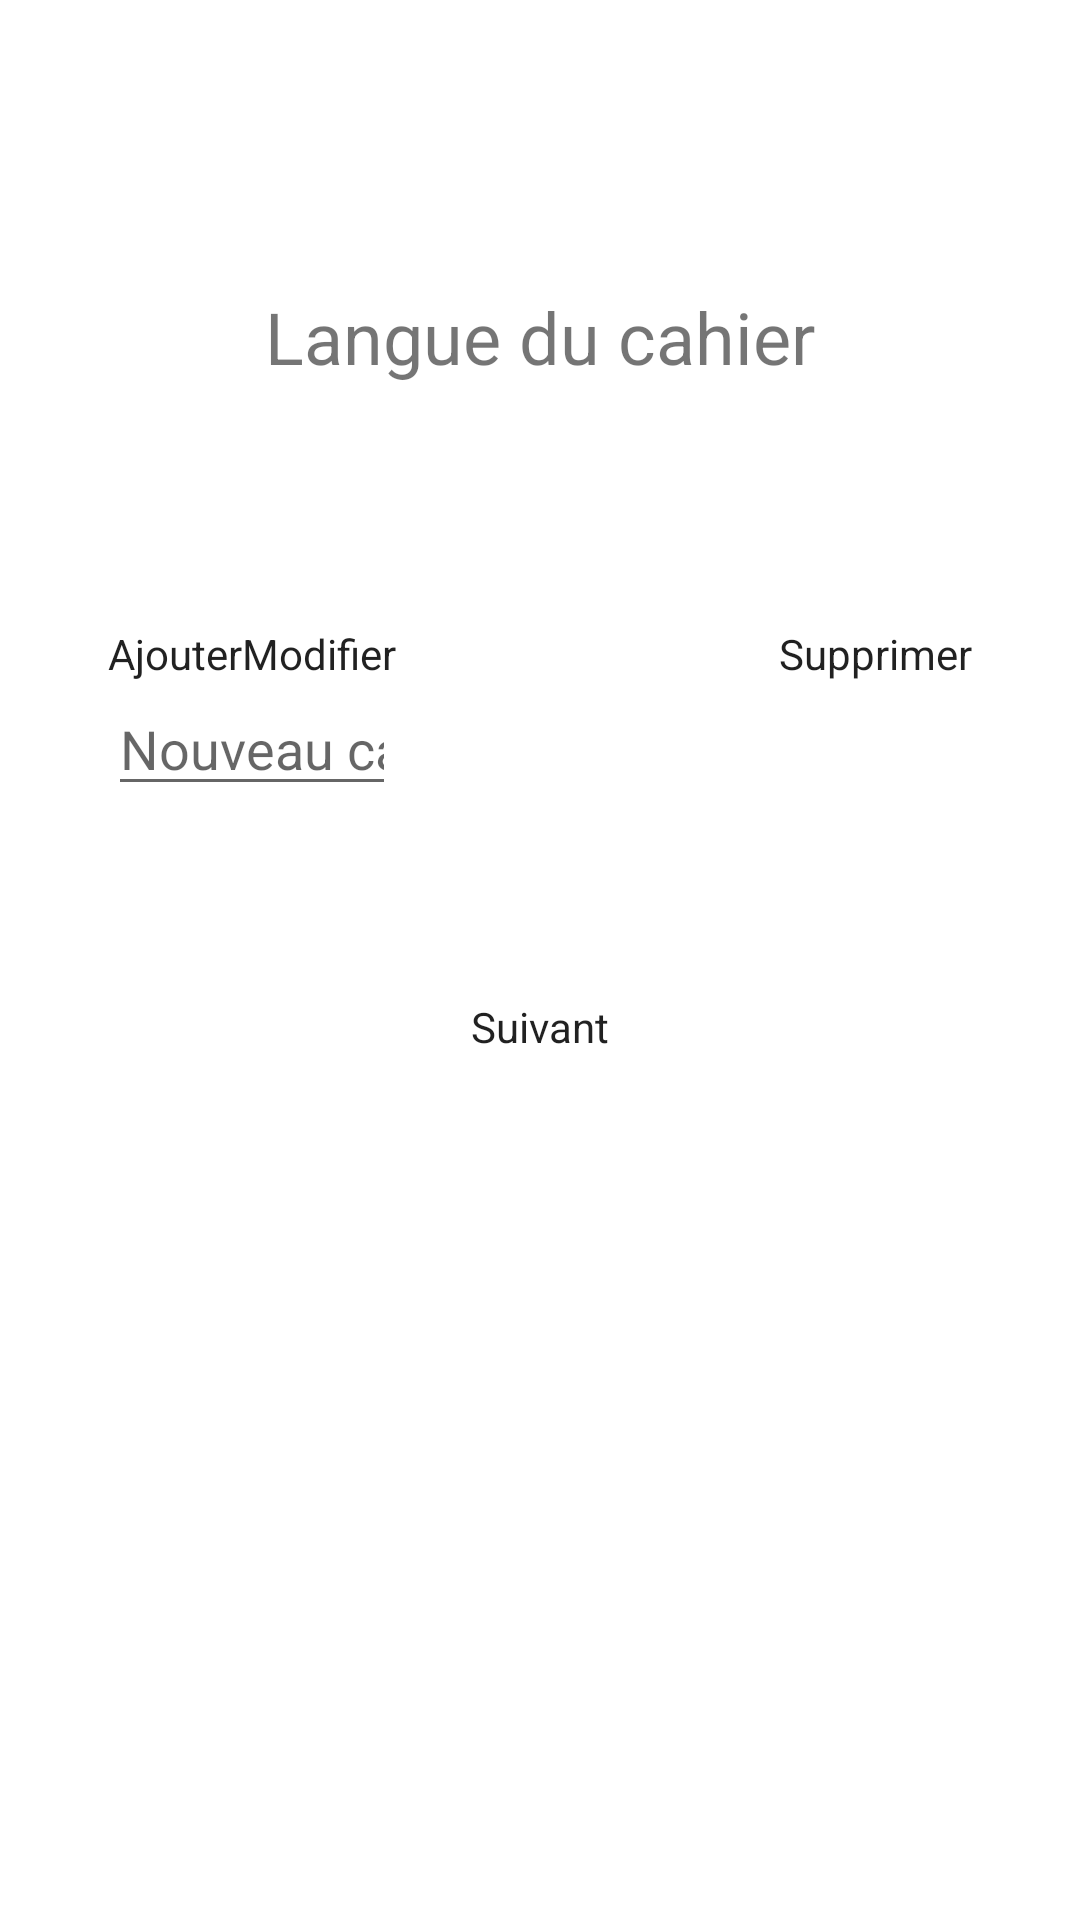

Reconstruct the res/layout file that produces this screen, plus the resources it refers to.
<!-- AndroidManifest.xml: application theme AppTheme -->
<!-- res/layout/activity_choixlangue_display.xml -->
<?xml version="1.0" encoding="utf-8"?>
<androidx.constraintlayout.widget.ConstraintLayout xmlns:android="http://schemas.android.com/apk/res/android"
    xmlns:app="http://schemas.android.com/apk/res-auto"
    xmlns:tools="http://schemas.android.com/tools"
    android:layout_width="match_parent"
    android:layout_height="match_parent"
    tools:context=".Display.ChoixLangueDisplay">

    <TextView
        android:id="@+id/message_one"
        android:layout_width="wrap_content"
        android:layout_height="wrap_content"
        android:text="Langue du cahier"
        android:textSize="24dp"
        app:layout_constraintEnd_toStartOf="@+id/guideline49"
        app:layout_constraintStart_toStartOf="@+id/guideline48"
        app:layout_constraintTop_toTopOf="@+id/guideline50" />

    <Spinner
        android:id="@+id/language_spinner"
        android:layout_width="wrap_content"
        android:layout_height="wrap_content"
        android:layout_marginTop="32dp"
        app:layout_constraintEnd_toEndOf="@+id/message_one"
        app:layout_constraintStart_toStartOf="@+id/message_one"
        app:layout_constraintTop_toBottomOf="@+id/message_one" />

    <Button
        android:id="@+id/button_next"
        android:layout_width="wrap_content"
        android:layout_height="wrap_content"
        android:layout_marginTop="64dp"
        android:onClick="activityToCahierDisplay"
        android:text="Suivant"
        app:layout_constraintEnd_toEndOf="parent"
        app:layout_constraintStart_toStartOf="parent"
        app:layout_constraintTop_toBottomOf="@+id/editTextLang" />

    <Button
        android:id="@+id/button_cleanDB"
        android:layout_width="wrap_content"
        android:layout_height="wrap_content"
        android:layout_marginStart="160dp"
        android:layout_marginLeft="160dp"
        android:layout_marginTop="16dp"
        android:layout_marginEnd="160dp"
        android:layout_marginRight="160dp"
        android:onClick="cleanDB"
        android:text="CleanDB"
        android:visibility="invisible"
        app:layout_constraintEnd_toEndOf="parent"
        app:layout_constraintStart_toStartOf="parent"
        app:layout_constraintTop_toTopOf="parent"
        tools:visibility="invisible" />

    <Button
        android:id="@+id/bAddLang"
        android:layout_width="wrap_content"
        android:layout_height="wrap_content"
        android:layout_marginTop="24dp"
        android:onClick="addLangue"
        android:text="Ajouter"
        app:layout_constraintStart_toStartOf="@+id/guideline48"
        app:layout_constraintTop_toBottomOf="@+id/language_spinner" />

    <androidx.constraintlayout.widget.Guideline
        android:id="@+id/guideline48"
        android:layout_width="wrap_content"
        android:layout_height="wrap_content"
        android:orientation="vertical"
        app:layout_constraintGuide_percent="0.1" />

    <androidx.constraintlayout.widget.Guideline
        android:id="@+id/guideline49"
        android:layout_width="wrap_content"
        android:layout_height="wrap_content"
        android:orientation="vertical"
        app:layout_constraintGuide_percent="0.9" />

    <androidx.constraintlayout.widget.Guideline
        android:id="@+id/guideline50"
        android:layout_width="wrap_content"
        android:layout_height="wrap_content"
        android:orientation="horizontal"
        app:layout_constraintGuide_percent="0.15" />

    <androidx.constraintlayout.widget.Guideline
        android:id="@+id/guideline51"
        android:layout_width="wrap_content"
        android:layout_height="wrap_content"
        android:orientation="horizontal"
        app:layout_constraintGuide_percent="0.9" />

    <Button
        android:id="@+id/bModifLang"
        android:layout_width="wrap_content"
        android:layout_height="wrap_content"
        android:onClick="modifLangue"
        android:text="Modifier"
        app:layout_constraintStart_toEndOf="@+id/bAddLang"
        app:layout_constraintTop_toTopOf="@+id/bAddLang" />

    <Button
        android:id="@+id/bSuppLang"
        android:layout_width="wrap_content"
        android:layout_height="wrap_content"
        android:onClick="removeLangue"
        android:text="Supprimer"
        app:layout_constraintEnd_toStartOf="@+id/guideline49"
        app:layout_constraintTop_toTopOf="@+id/bModifLang" />

    <EditText
        android:id="@+id/editTextLang"
        android:layout_width="0dp"
        android:layout_height="wrap_content"
        android:ems="10"
        android:hint="Nouveau cahier"
        android:inputType="textPersonName"
        app:layout_constraintEnd_toEndOf="@+id/bModifLang"
        app:layout_constraintStart_toStartOf="@+id/guideline48"
        app:layout_constraintTop_toBottomOf="@+id/bAddLang" />

</androidx.constraintlayout.widget.ConstraintLayout>
<!-- resources referenced by this layout -->
<resources>
  <style name="AppTheme" parent="Theme.AppCompat.Light.DarkActionBar">
          
          <item name="colorPrimary">@color/colorPrimary</item>
          <item name="colorPrimaryDark">@color/colorPrimaryDark</item>
          <item name="colorAccent">@color/colorAccent</item>
          <item name="android:windowNoTitle">true</item>
          <item name="android:windowActionBar">false</item>
          <item name="android:windowFullscreen">true</item>
          <item name="android:windowContentOverlay">@null</item>
          <item name="android:windowAnimationStyle">@null</item>
          <item name="android:windowBackground">@drawable/gradient</item>
      </style>
  <color name="colorPrimary">#909497</color>
  <color name="colorPrimaryDark">#65686a</color>
  <color name="colorAccent">#909497</color>
  <!-- drawable gradient (drawable) -->
  <?xml version="1.0" encoding="utf-8"?>
  <shape xmlns:android="http://schemas.android.com/apk/res/android"
      android:shape="rectangle">
      <gradient
          android:startColor="#FF0000"
          android:endColor="#FFCCCC"
          android:angle="45"/>
  </shape>
</resources>
